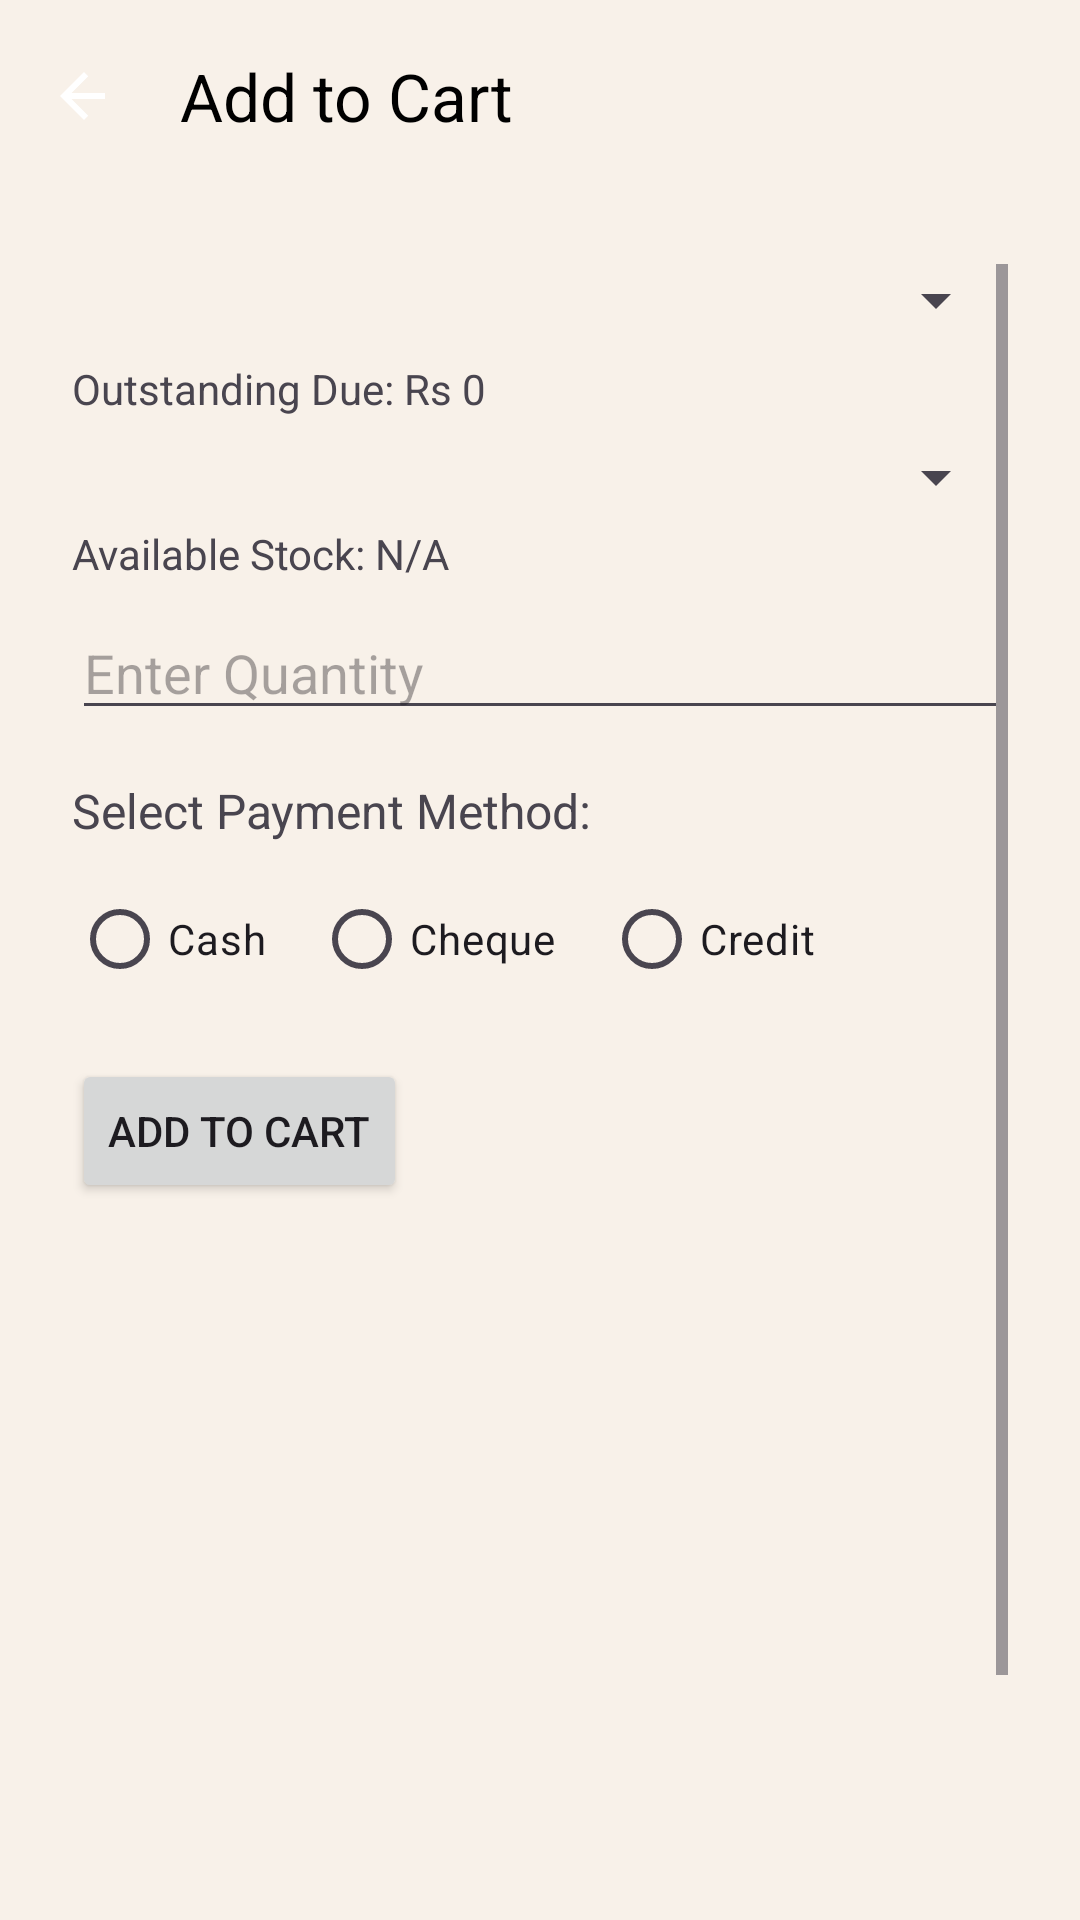

This screen was rendered from an Android layout file. Write that file and the resources it references.
<!-- AndroidManifest.xml: application theme Base.Theme.SagaraRiceMill -->
<!-- res/layout/activity_issue_rice.xml -->
<?xml version="1.0" encoding="utf-8"?>
<RelativeLayout xmlns:android="http://schemas.android.com/apk/res/android"
    android:layout_width="match_parent"
    android:layout_height="match_parent"
    xmlns:app="http://schemas.android.com/apk/res-auto">

    
    <com.google.android.material.appbar.MaterialToolbar
        android:id="@+id/toolbar"
        android:layout_width="match_parent"
        android:layout_height="?attr/actionBarSize"
        android:elevation="4dp"
        app:titleTextColor="@android:color/black"
        android:titleTextColor="@color/black"
        app:title="Add to Cart"
        app:navigationIcon="@drawable/ic_back"/>

    
    <ScrollView
        android:layout_width="match_parent"
        android:layout_height="match_parent"
        android:layout_below="@id/toolbar"
        android:padding="24dp">

        <LinearLayout
            android:layout_width="match_parent"
            android:layout_height="wrap_content"
            android:orientation="vertical">

            <Spinner
                android:id="@+id/spinnerShops"
                android:layout_width="match_parent"
                android:layout_height="wrap_content"
                android:prompt="@string/select_shop" />

            
            <TextView
                android:id="@+id/textViewShopDue"
                android:layout_width="match_parent"
                android:layout_height="wrap_content"
                android:text="Outstanding Due: Rs 0"
                android:layout_marginTop="8dp"
                android:textSize="14sp"/>

            <Spinner
                android:id="@+id/spinnerLoadedRiceBags"
                android:layout_width="match_parent"
                android:layout_height="wrap_content"
                android:prompt="@string/select_rice_bag_size"
                android:layout_marginTop="8dp" />

            <TextView
                android:id="@+id/textViewAvailableStock"
                android:layout_width="match_parent"
                android:layout_height="wrap_content"
                android:text="Available Stock: N/A"
                android:textSize="14sp"
                android:layout_marginTop="4dp"/>

            <EditText
                android:id="@+id/editTextLoadQuantity"
                android:layout_width="match_parent"
                android:layout_height="wrap_content"
                android:hint="@string/enter_quantity"
                android:inputType="number"
                android:layout_marginTop="8dp" />

            
            <TextView
                android:id="@+id/textViewPaymentMethod"
                android:layout_width="wrap_content"
                android:layout_height="wrap_content"
                android:text="@string/select_payment_method"
                android:textSize="16sp"
                android:layout_marginTop="16dp" />

            <RadioGroup
                android:id="@+id/radioGroupPaymentMethod"
                android:layout_width="match_parent"
                android:layout_height="wrap_content"
                android:orientation="horizontal"
                android:layout_marginTop="8dp">

                <RadioButton
                    android:id="@+id/radioCash"
                    android:layout_width="wrap_content"
                    android:layout_height="wrap_content"
                    android:text="@string/cash" />

                <RadioButton
                    android:id="@+id/radioCheque"
                    android:layout_width="wrap_content"
                    android:layout_height="wrap_content"
                    android:text="@string/cheque"
                    android:layout_marginStart="16dp" />

                <RadioButton
                    android:id="@+id/radioCredit"
                    android:layout_width="wrap_content"
                    android:layout_height="wrap_content"
                    android:text="@string/credit"
                    android:layout_marginStart="16dp" />
            </RadioGroup>

            
            <LinearLayout
                android:id="@+id/layoutChequeDetails"
                android:layout_width="match_parent"
                android:layout_height="wrap_content"
                android:orientation="vertical"
                android:visibility="gone"
                android:layout_marginTop="8dp">

                <EditText
                    android:id="@+id/editTextChequeNumber"
                    android:layout_width="match_parent"
                    android:layout_height="wrap_content"
                    android:hint="@string/enter_cheque_number"
                    android:inputType="text" />

                <EditText
                    android:id="@+id/editTextBankName"
                    android:layout_width="match_parent"
                    android:layout_height="wrap_content"
                    android:hint="@string/enter_bank_name"
                    android:inputType="text"
                    android:layout_marginTop="8dp" />
            </LinearLayout>

            
            <LinearLayout
                android:id="@+id/layoutCreditDetails"
                android:layout_width="match_parent"
                android:layout_height="wrap_content"
                android:orientation="vertical"
                android:visibility="gone"
                android:layout_marginTop="8dp">

                <EditText
                    android:id="@+id/editTextCreditTerm"
                    android:layout_width="match_parent"
                    android:layout_height="wrap_content"
                    android:hint="@string/enter_credit_term_days"
                    android:inputType="number" />

                <EditText
                    android:id="@+id/editTextAdvancePaid"
                    android:layout_width="match_parent"
                    android:layout_height="wrap_content"
                    android:hint="Advance Paid (optional)"
                    android:inputType="numberDecimal"
                    android:layout_marginTop="8dp" />
            </LinearLayout>

            <Button
                android:id="@+id/buttonAddToCart"
                android:layout_width="wrap_content"
                android:layout_height="wrap_content"
                android:text="@string/add_to_cart"
                android:layout_marginTop="16dp" />

            <androidx.recyclerview.widget.RecyclerView
                android:id="@+id/recyclerViewCart"
                android:layout_width="match_parent"
                android:layout_height="200dp"
                android:layout_marginTop="16dp" />

            
            <TextView
                android:id="@+id/textViewCartTotal"
                android:layout_width="match_parent"
                android:layout_height="wrap_content"
                android:text="Total: Rs 0.00"
                android:textSize="16sp"
                android:textStyle="bold"
                android:layout_marginTop="8dp"/>

            <Button
                android:id="@+id/buttonIssueAll"
                android:layout_width="wrap_content"
                android:layout_height="wrap_content"
                android:text="@string/issue_all"
                android:layout_marginTop="16dp" />

        </LinearLayout>
    </ScrollView>
</RelativeLayout>
<!-- resources referenced by this layout -->
<resources>
  <color name="black">#FF000000</color>
  <!-- drawable ic_back (drawable) -->
  <?xml version="1.0" encoding="utf-8"?>
  <vector xmlns:android="http://schemas.android.com/apk/res/android"
      android:width="24dp"
      android:height="24dp"
      android:viewportWidth="24"
      android:viewportHeight="24">
      <path
          android:fillColor="@color/colorOnPrimary"
          android:pathData="M19,11H7.83l5.59-5.59L12,4l-8,8 8,8 1.41-1.41L7.83,13H19v-2z"/>
  </vector>
  <string name="add_to_cart">Add to Cart</string>
  <string name="cash">Cash</string>
  <string name="cheque">Cheque</string>
  <string name="credit">Credit</string>
  <string name="enter_bank_name">Enter Bank Name</string>
  <string name="enter_cheque_number">Enter Cheque Number</string>
  <string name="enter_credit_term_days">Enter Credit Term Days</string>
  <string name="enter_quantity">Enter Quantity</string>
  <string name="issue_all">Issue All</string>
  <string name="select_payment_method">Select Payment Method:</string>
  <string name="select_rice_bag_size">Select Rice Bag Size</string>
  <string name="select_shop">Select Shop</string>
  <color name="colorOnPrimary">#FFFFFF</color>
  <style name="TextAppearance.SagaraRiceMill.Headline.Large" parent="TextAppearance.Material3.HeadlineLarge">
          <item name="android:textSize">24sp</item>
          <item name="android:textColor">#3C210A</item> 
          <item name="android:letterSpacing">0.02</item>
      </style>
  <style name="TextAppearance.SagaraRiceMill.Headline.Medium" parent="TextAppearance.Material3.HeadlineMedium">
          <item name="android:textSize">20sp</item>
          <item name="android:textColor">#3C210A</item>
          <item name="android:letterSpacing">0.02</item>
      </style>
  <style name="TextAppearance.SagaraRiceMill.Headline.Small" parent="TextAppearance.Material3.HeadlineSmall">
          <item name="android:textSize">16sp</item>
          <item name="android:textColor">#3C210A</item>
      </style>
  <style name="TextAppearance.SagaraRiceMill.Body.Large" parent="TextAppearance.Material3.BodyLarge">
          <item name="android:textSize">16sp</item>
          <item name="android:textColor">#2A2E2F</item> 
      </style>
  <style name="TextAppearance.SagaraRiceMill.Body.Medium" parent="TextAppearance.Material3.BodyMedium">
          <item name="android:textSize">14sp</item>
          <item name="android:textColor">#2A2E2F</item>
      </style>
  <style name="TextAppearance.SagaraRiceMill.Body.Small" parent="TextAppearance.Material3.BodySmall">
          <item name="android:textSize">12sp</item>
          <item name="android:textColor">#2A2E2F</item>
      </style>
  <style name="Widget.SagaraRiceMill.Button" parent="Widget.Material3.Button">
  
  
          <item name="cornerRadius">12dp</item>
          <item name="android:padding">14dp</item>
          <item name="elevation">2dp</item>
      </style>
  <style name="Widget.SagaraRiceMill.TextInputLayout" parent="Widget.Material3.TextInputLayout.OutlinedBox">
          <item name="boxStrokeColor">#5A7F3D</item>
          <item name="hintTextColor">#5A7F3D</item>
          <item name="android:textColorHint">#5A7F3D</item>
          <item name="android:textColor">#2A2E2F</item>
          <item name="boxBackgroundColor">#FFFFFF</item>
          <item name="cornerRadius">10dp</item>
          <item name="boxStrokeWidth">2dp</item>
      </style>
</resources>
